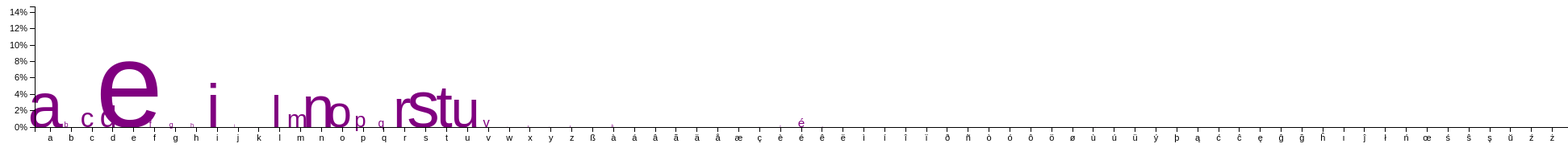
D3 v3 page, settled after 480 driven frames (8 s of simulated time); the page loaded 1 data file(s).



//data independent
	
 	//Define global variables
	
	//Set margin with an array pointing to top, bottom, left, and right
		//Define width as height - margin.left - margin.right
	var margin = {
		'top': 0,
		'bottom': 50,
		'left': 50,
		'right': 50},
		height = (200 - margin.top - margin.bottom),
		width = (2000 - margin.right - margin.left);	
	

	//Define the SVG space with width, height
	var svgcon = d3.select('body').append('svg')
		.attr('height', height + margin.top + margin.bottom)
		.attr('width', width + margin.top + margin.bottom);

	//Define drawing space
		//Add a group inside teh SVG that is translated by the top and left margins
	var drawcon = svgcon.append('g')
		.attr('transform','translate(' + margin.left + ', ' + margin.top + ')');
		
	var lango;	

	//declare scales
	var scalex = d3.scale.ordinal()
		.rangeBands([0,width], .5);

	var scaley = d3.scale.linear()
		.range([0,height]).nice();
		
	var formatPercent = d3.format('.0%');
		
	var scaleyaxis = d3.scale.linear().nice()
		.range([height, 0]);
	//declare axes
	var yaxis = d3.svg.axis().scale(scaleyaxis).orient('left')
		.tickFormat(formatPercent);

	var xaxis = d3.svg.axis().scale(scalex).orient('bottom');

//data dependent

	//import dataset, leave hanging function
	d3.tsv('languageletters.tsv',function(error,data){
		data.forEach(function(d){
			d.French = +d.French/100;
			lango = data;
		});
		//Scale axes
			//Find the extent of each dataset
			
	scalex.domain(data.map(function(d) {return d.Letter; }));
				
	scaley.domain([0,d3.max(data, function(d){return d.French})]);

	scaleyaxis.domain([0,d3.max(data, function(d){return d.French})]);

		//Bind data to elements and draw them
		
	drawcon.append('g').selectAll('text').data(data).enter().append('text')
		.attr('x', function (d,i){return (i * (width/data.length)) + (0.5 * width/data.length)//
		 })
		.attr('y', height)
		.attr('font-size', function(d) {return scaley(d.French)*1})
		.style('fill','purple')
		.attr('font-family', 'sans-serif')
		.attr('text-anchor','middle')
		.text(function(d){return d.Letter})
;				


		//Define axes
			//For both X and Y, go for myaxis = d3.svg.axis().scale(xaxisscale).orient('top');
			
		//Draw axes
			//add groups to the drawing space and do .call(myaxis)
	
		//Add text
			//add objects, bind them, and give them scaled attributes including .text
			//format as needed
	drawcon.append('g').attr('class','axis').call(yaxis);
	
	drawcon.append('g')
	.attr('transform','translate(0,' + height + ')')	
	.attr('class','axis')
	.call(xaxis);	


	//end hanging function				

});		
	

### data: languageletters.tsv
Letter	French	German	Spanish	Portuguese	Esperanto	Italian	Turkis	Swedish	Polish	Dutch	Danish	Icelandic	Finnish										
a	7.64	6.52	12.53	14.63	12.12	11.75	11.68	9.38	11.50	7.49	6.03	10.11	12.22										
b	0.90	1.89	2.22	1.04	0.98	0.93	2.95	1.54	1.74	1.58	2.00	1.04	0.28										
c	3.26	2.73	4.14	3.88	0.78	4.50	0.97	1.49	3.90	1.24	0.57	0	0.28										
d	3.67	5.08	5.86	4.99	3.04	3.74	4.87	4.70	4.23	5.93	5.86	1.58	1.04										
e	14.72	17.40	13.68	12.57	9.00	11.79	9.01	10.15	8.35	18.91	15.45	6.42	7.97										
f	1.07	1.66	0.69	1.02	1.04	1.15	0.44	2.03	0.14	0.81	2.41	3.01	0.19										
g	0.87	3.01	1.77	1.30	1.17	1.64	1.34	2.86	1.73	3.40	4.08	4.24	0.39										
h	0.74	4.76	0.70	0.78	0.38	0.64	1.15	2.09	1.02	2.38	1.62	1.87	1.85										
i	7.53	7.55	6.25	6.19	10.01	11.28	8.274	5.82	9.33	6.50	6.00	7.58	10.82										
j	0.55	0.27	0.44	0.40	3.50	0.01	0.05	0.61	1.84	1.46	0.73	1.14	2.04										
k	0.05	1.42	0.01	0.02	4.16	0.01	4.72	3.14	2.75	2.25	3.40	3.31	4.97										
l	5.46	3.44	4.97	2.78	6.15	6.51	5.75	5.28	3.06	3.57	5.23	4.53	5.76										
m	2.97	2.53	3.16	4.74	2.99	2.51	3.75	3.47	2.52	2.21	3.24	4.04	3.20										
n	7.10	9.78	6.71	5.05	7.96	6.88	7.23	8.54	6.74	10.03	7.24	7.71	8.83										
o	5.38	2.59	8.68	10.74	8.78	9.83	2.65	4.48	7.17	6.06	4.64	2.17	5.61										
p	2.52	0.67	2.51	2.52	2.75	3.06	0.79	1.84	2.45	1.37	1.76	0.79	1.84										
q	1.36	0.02	0.88	1.20	0	0.51	0	0.02	0	0.01	0.01	0	0.01										
r	6.55	7.00	6.87	6.53	5.91	6.37	6.95	8.43	5.74	6.41	8.96	8.58	2.87										
s	7.95	7.27	7.98	7.81	6.09	4.98	2.95	6.59	6.22	5.73	5.81	5.63	7.86										
t	7.24	6.15	4.63	4.74	5.28	5.62	3.05	7.69	2.48	6.92	6.86	4.95	8.75										
u	6.31	4.35	3.93	4.63	3.18	3.01	3.43	1.92	2.06	2.19	1.98	4.56	5.01										
v	1.63	0.85	1.14	1.67	1.90	2.10	0.98	2.42	0	1.85	2.33	2.44	2.25										
w	0.07	1.92	0.02	0.04	0	0.03	0.02	0.14	6.31	1.82	0.07	0	0.09										
x	0.43	0.03	0.22	0.25	0	0	0.01	0.16	0	0.04	0.03	0.05	0.03										
y	0.13	0.04	1.01	0.01	0	0.02	3.37	0.71	3.21	0.04	0.70	0.90	1.75										
z	0.33	1.13	0.52	0.47	0.49	1.18	1.50	0.07	5.85	1.37	0.03	0	0.05										
ß	0	0.31	0	0	0	0	0	0	0	0	0	0	0										
à	0.49	0	0	0.07	0	0.64	0	0	0	0	0	0	0										
á	0	0	0.50	0.12	0	0	0	0	0	0	0	1.80	0										
â	0.05	0	0	0.56	0	0	0	0	0	0	0	0	0										
ã	0	0	0	0.73	0	0	0	0	0	0	0	0	0										
ä	0	0.45	0	0	0	0	0	1.80	0	0	0	0	3.58										
å	0	0	0	0	0	0	0	1.34	0	0	1.19	0	0.00										
æ	0	0	0	0	0	0	0	0	0	0	0.87	0.87	0										
ç	0.09	0	0	0.53	0	0	0.83	0	0	0	0	0	0										
è	0.27	0	0	0	0	0.26	0	0	0	0	0	0	0										
é	1.50	0	0.43	0.34	0	0	0	0	0	0	0	0.65	0										
ê	0.23	0	0	0.45	0	0	0	0	0	0	0	0	0										
ë	0.00	0	0	0	0	0	0	0	0	0	0	0	0										
ì	0	0	0	0	0	0.03	0	0	0	0	0	0	0										
í	0	0	0.73	0.13	0	0	0	0	0	0	0	1.57	0										
î	0.05	0	0	0	0	0	0	0	0	0	0	0	0										
ï	0.01	0	0	0	0	0	0	0	0	0	0	0	0										
ð	0	0	0	0	0	0	0	0	0	0	0	4.39	0										
ñ	0	0	0.31	0	0	0	0	0	0	0	0	0	0										
ò	0	0	0	0	0	0.00	0	0	0	0	0	0	0										
ó	0	0	0.83	0.30	0	0	0	0	1.14	0	0	0.99	0										
ô	0.02	0	0	0.64	0	0	0	0	0	0	0	0	0										
ö	0	0.57	0	0	0	0	0.27	1.31	0	0	0	0.78	0.44										
ø	0	0	0	0	0	0	0	0	0	0	0.94	0	0										
ù	0.06	0	0	0	0	0.17	0	0	0	0	0	0	0										
ú	0	0	0.17	0.21	0	0	0	0	0	0	0	0.61	0										
ü	0	1.00	0.01	0.03	0	0	1.99	0	0	0	0	0	0										
ý	0	0	0	0	0	0	0	0	0	0	0	0.23	0										
þ	0	0	0	0	0	0	0	0	0	0	0	1.46	0										
ą	0	0	0	0	0	0	0	0	0.70	0	0	0	0										
ć	0	0	0	0	0	0	0	0	0.74	0	0	0	0										
ĉ	0	0	0	0	0.66	0	0	0	0	0	0	0	0										
ę	0	0	0	0	0	0	0	0	1.04	0	0	0	0										
ĝ	0	0	0	0	0.69	0	0	0	0	0	0	0	0										
... 13 more rows